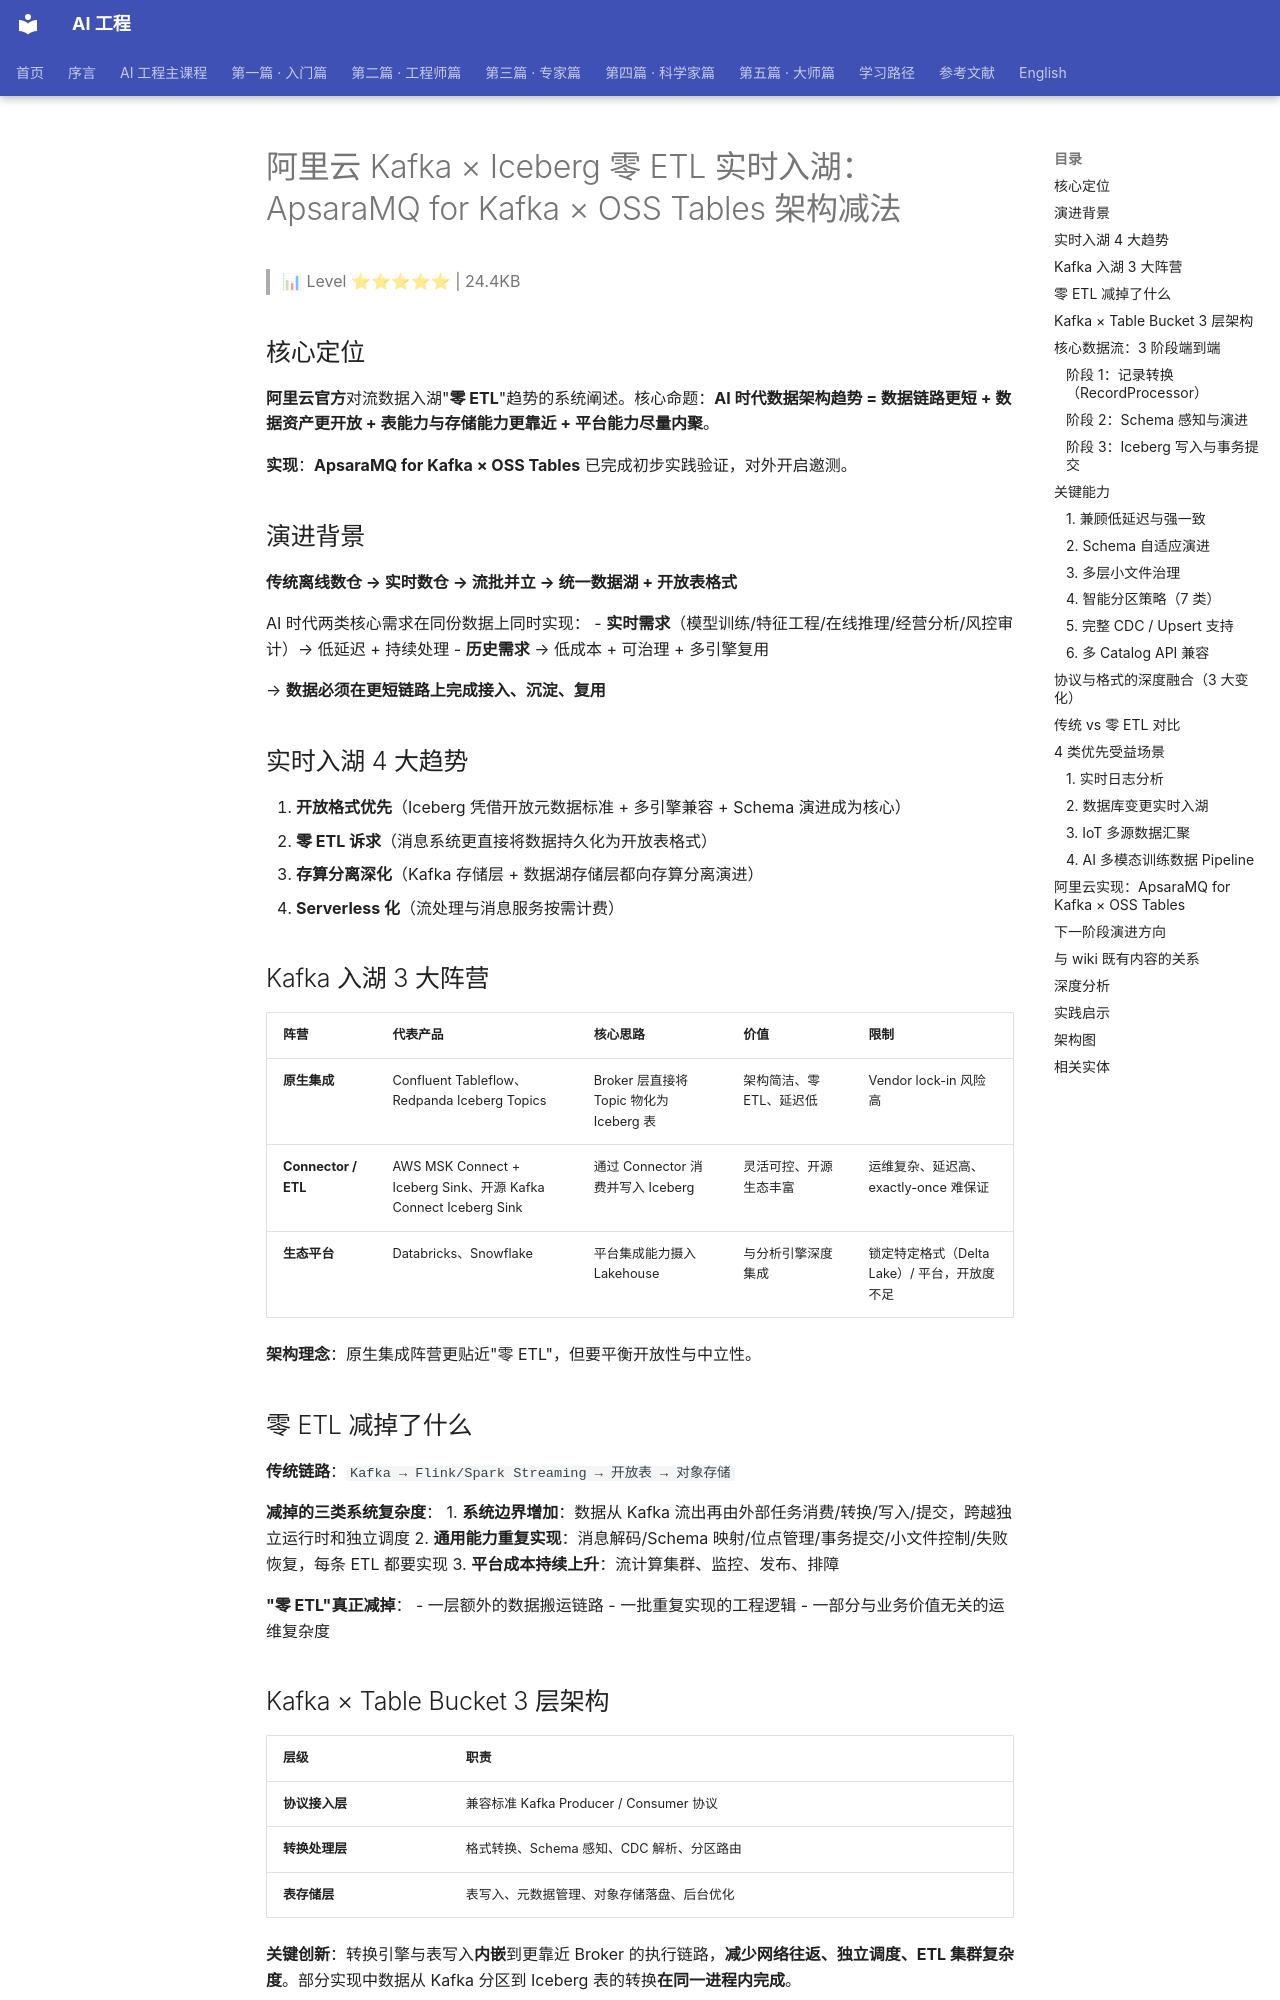

repository: QianJinGuo/wiki-book · page: ch14/026-kafka-iceberg-etl-apsaramq-for-kafka-oss-tables.html · generator: mkdocs

# 阿里云 Kafka × Iceberg 零 ETL 实时入湖：ApsaraMQ for Kafka × OSS Tables 架构减法

> 📊 Level ⭐⭐⭐⭐⭐ | 24.4KB

## 核心定位

**阿里云官方**对流数据入湖"**零 ETL**"趋势的系统阐述。核心命题：**AI 时代数据架构趋势 = 数据链路更短 + 数据资产更开放 + 表能力与存储能力更靠近 + 平台能力尽量内聚**。

**实现**：**ApsaraMQ for Kafka × OSS Tables** 已完成初步实践验证，对外开启邀测。

## 演进背景

**传统离线数仓 → 实时数仓 → 流批并立 → 统一数据湖 + 开放表格式**

AI 时代两类核心需求在同份数据上同时实现：
- **实时需求**（模型训练/特征工程/在线推理/经营分析/风控审计）→ 低延迟 + 持续处理
- **历史需求** → 低成本 + 可治理 + 多引擎复用

→ **数据必须在更短链路上完成接入、沉淀、复用**

## 实时入湖 4 大趋势

1. **开放格式优先**（Iceberg 凭借开放元数据标准 + 多引擎兼容 + Schema 演进成为核心）
2. **零 ETL 诉求**（消息系统更直接将数据持久化为开放表格式）
3. **存算分离深化**（Kafka 存储层 + 数据湖存储层都向存算分离演进）
4. **Serverless 化**（流处理与消息服务按需计费）

## Kafka 入湖 3 大阵营

| 阵营 | 代表产品 | 核心思路 | 价值 | 限制 |
|---|---|---|---|---|
| **原生集成** | Confluent Tableflow、Redpanda Iceberg Topics | Broker 层直接将 Topic 物化为 Iceberg 表 | 架构简洁、零 ETL、延迟低 | Vendor lock-in 风险高 |
| **Connector / ETL** | AWS MSK Connect + Iceberg Sink、开源 Kafka Connect Iceberg Sink | 通过 Connector 消费并写入 Iceberg | 灵活可控、开源生态丰富 | 运维复杂、延迟高、exactly-once 难保证 |
| **生态平台** | Databricks、Snowflake | 平台集成能力摄入 Lakehouse | 与分析引擎深度集成 | 锁定特定格式（Delta Lake）/ 平台，开放度不足 |

**架构理念**：原生集成阵营更贴近"零 ETL"，但要平衡开放性与中立性。

## 零 ETL 减掉了什么

**传统链路**：`Kafka → Flink/Spark Streaming → 开放表 → 对象存储`

**减掉的三类系统复杂度**：
1. **系统边界增加**：数据从 Kafka 流出再由外部任务消费/转换/写入/提交，跨越独立运行时和独立调度
2. **通用能力重复实现**：消息解码/Schema 映射/位点管理/事务提交/小文件控制/失败恢复，每条 ETL 都要实现
3. **平台成本持续上升**：流计算集群、监控、发布、排障

**"零 ETL"真正减掉**：
- 一层额外的数据搬运链路
- 一批重复实现的工程逻辑
- 一部分与业务价值无关的运维复杂度

## Kafka × Table Bucket 3 层架构

| 层级 | 职责 |
|---|---|
| **协议接入层** | 兼容标准 Kafka Producer / Consumer 协议 |
| **转换处理层** | 格式转换、Schema 感知、CDC 解析、分区路由 |
| **表存储层** | 表写入、元数据管理、对象存储落盘、后台优化 |

**关键创新**：转换引擎与表写入**内嵌**到更靠近 Broker 的执行链路，**减少网络往返、独立调度、ETL 集群复杂度**。部分实现中数据从 Kafka 分区到 Iceberg 表的转换**在同一进程内完成**。

## 核心数据流：3 阶段端到端

### 阶段 1：记录转换（RecordProcessor）
- Key/Value 反序列化、Transform 链处理、记录组装
- 支持 String / Avro Registry / Protobuf
- 通过 Flatten / Debezium 转换链展开嵌套结构 / 解包 CDC 事件

### 阶段 2：Schema 感知与演进
- 比较当前 Schema vs 目标表 Schema
- 兼容性变更自动处理
- 写完再应用新 Schema
